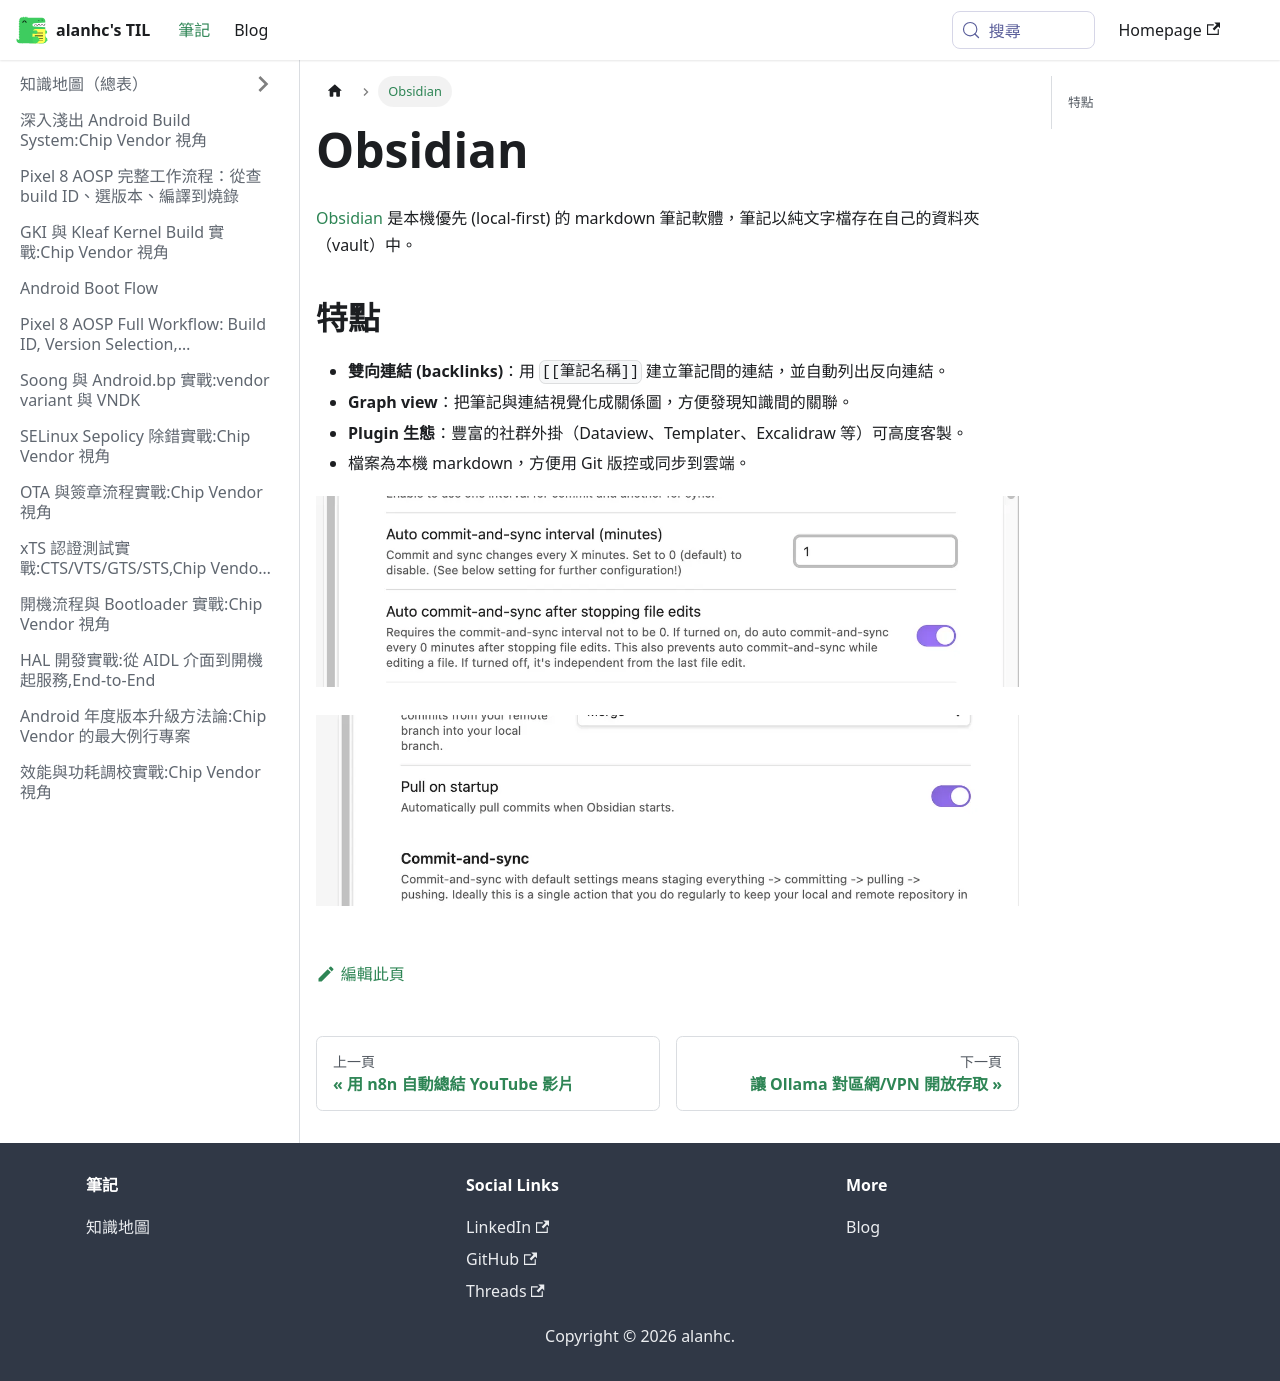

repository: alanhc/til · page: docs/obsidian.html · generator: docusaurus

# Obsidian

[Obsidian](https://obsidian.md/) 是本機優先 (local-first) 的 markdown 筆記軟體，筆記以純文字檔存在自己的資料夾（vault）中。

## 特點

- **雙向連結 (backlinks)**：用 `[[筆記名稱]]` 建立筆記間的連結，並自動列出反向連結。
- **Graph view**：把筆記與連結視覺化成關係圖，方便發現知識間的關聯。
- **Plugin 生態**：豐富的社群外掛（Dataview、Templater、Excalidraw 等）可高度客製。
- 檔案為本機 markdown，方便用 Git 版控或同步到雲端。

![alt text](image-21.png)

![alt text](image-22.png)
